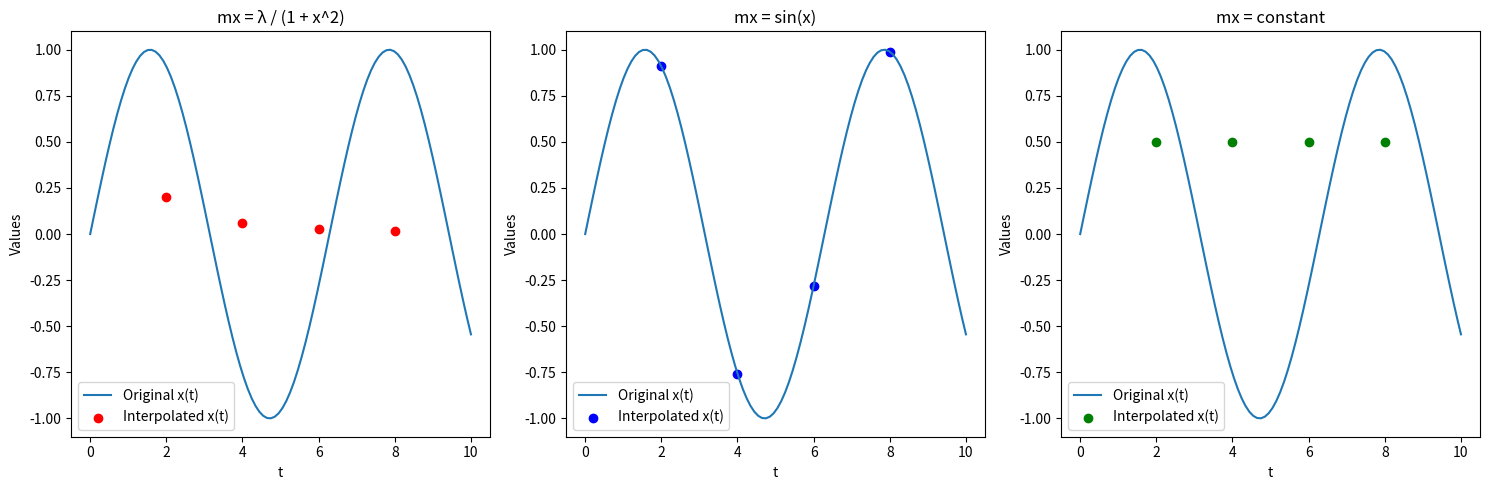

Here is the Python script that generated this plot:
import numpy as np
import matplotlib.pyplot as plt

def lagrange_interpolation(x, y, t):
    result = 0
    n = len(x)

    for i in range(n):
        term = y[i]
        for j in range(n):
            if j != i:
                term = term * (t - x[j]) / (x[i] - x[j])
        result += term

    return result

# Generate sinusoidal data
t_values = np.linspace(0, 10, 100)
x_values = np.sin(t_values)
y_values = np.cos(t_values)

# Choose some data points for interpolation
interpolation_points = np.array([2, 4, 6, 8])

# Define three different mx functions
def mx_lambda(x):
    return 1 / (1 + x**2)

def mx_sin(x):
    return np.sin(x)

def mx_constant(x):
    return np.full_like(x, 0.5)  # You can replace 0.5 with any constant

# Perform Lagrange interpolation for each mx function
x_interpolated_lambda = lagrange_interpolation(t_values, mx_lambda(t_values), interpolation_points)
x_interpolated_sin = lagrange_interpolation(t_values, mx_sin(t_values), interpolation_points)
x_interpolated_constant = lagrange_interpolation(t_values, mx_constant(t_values), interpolation_points)

# Plot the original sinusoidal motion
plt.figure(figsize=(15, 5))

# Plot for mx = lambda / (1 + x^2)
plt.subplot(1, 3, 1)
plt.plot(t_values, x_values, label='Original x(t)')
plt.scatter(interpolation_points, x_interpolated_lambda, color='red', label='Interpolated x(t)')
plt.title('mx = λ / (1 + x^2)')
plt.xlabel('t')
plt.ylabel('Values')
plt.legend()

# Plot for mx = sin(x)
plt.subplot(1, 3, 2)
plt.plot(t_values, x_values, label='Original x(t)')
plt.scatter(interpolation_points, x_interpolated_sin, color='blue', label='Interpolated x(t)')
plt.title('mx = sin(x)')
plt.xlabel('t')
plt.ylabel('Values')
plt.legend()

# Plot for mx = constant
plt.subplot(1, 3, 3)
plt.plot(t_values, x_values, label='Original x(t)')
plt.scatter(interpolation_points, x_interpolated_constant, color='green', label='Interpolated x(t)')
plt.title('mx = constant')
plt.xlabel('t')
plt.ylabel('Values')
plt.legend()

plt.tight_layout()
plt.show()
